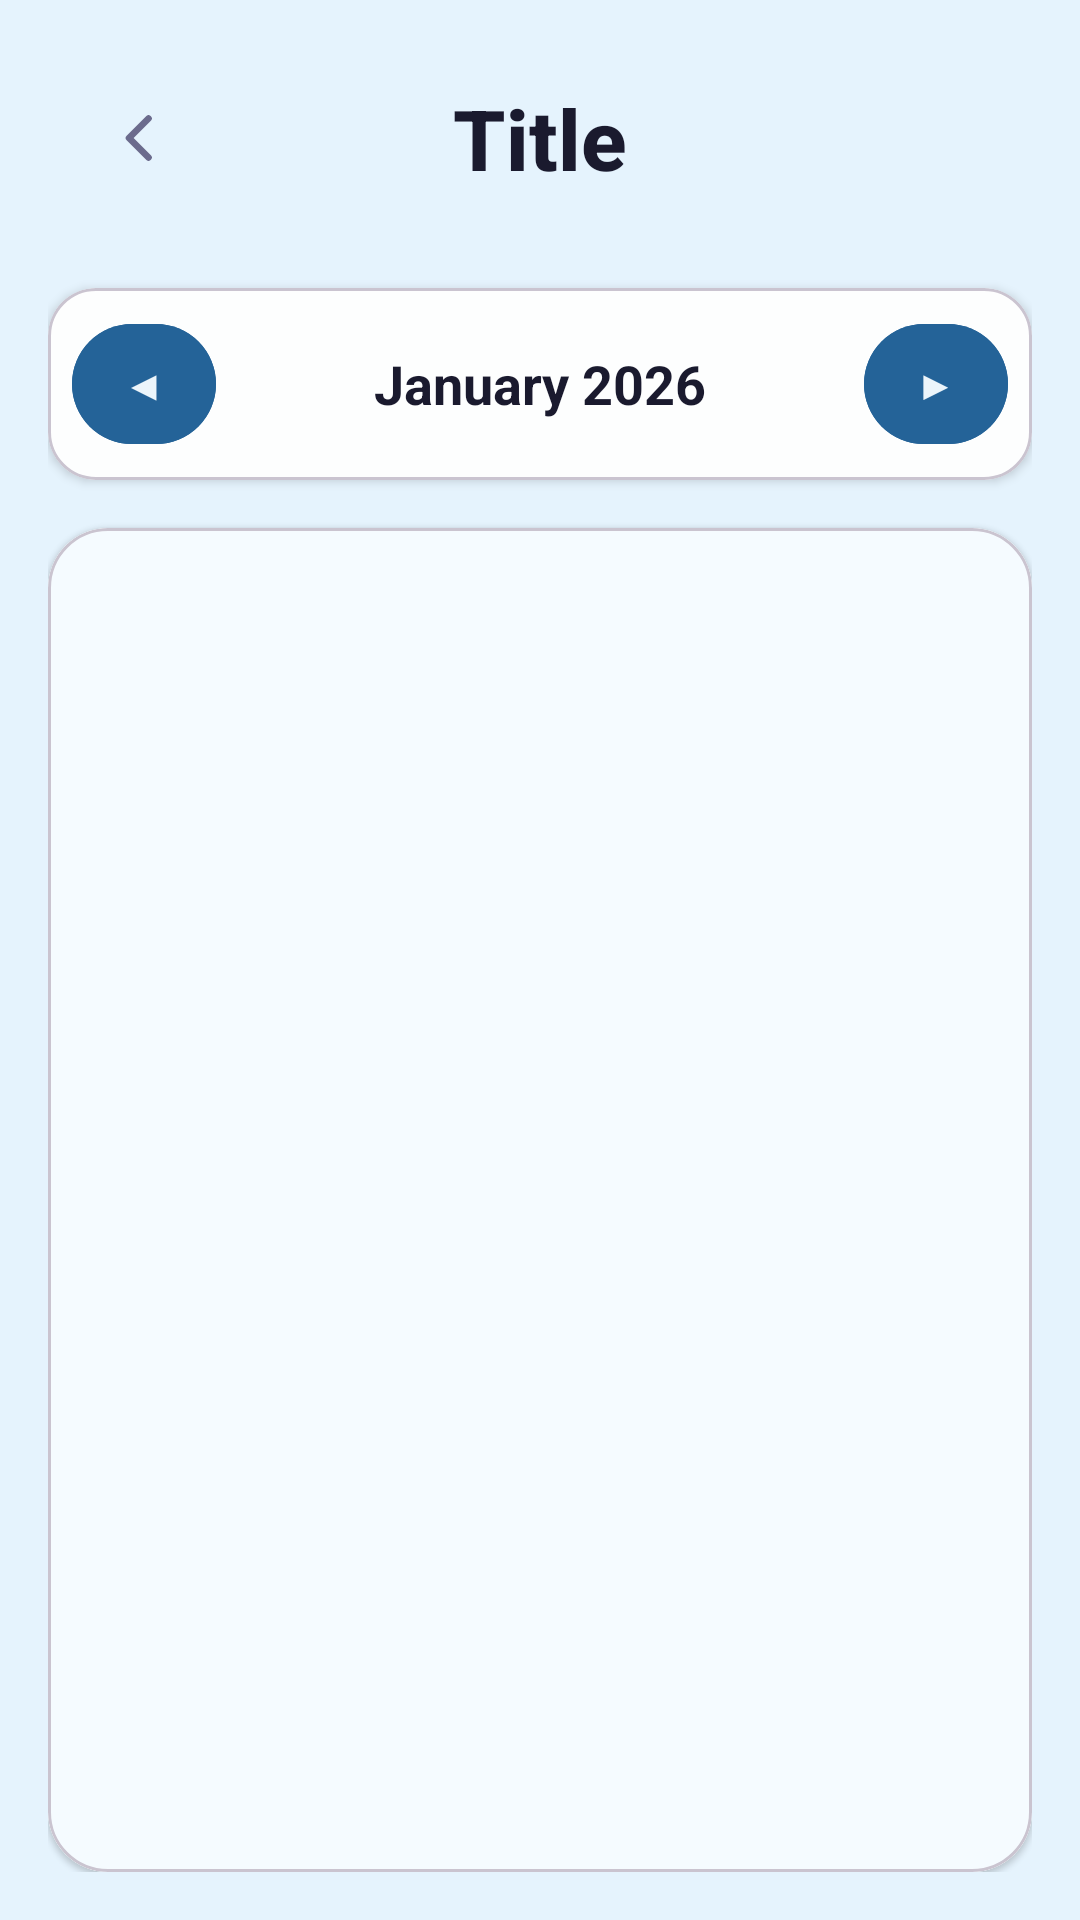

Write the Android layout XML for this screen, with the resource values it uses.
<!-- AndroidManifest.xml: application theme Theme.Cuby -->
<!-- res/layout/fragment_garden_calendar.xml -->
<?xml version="1.0" encoding="utf-8"?>
<LinearLayout xmlns:android="http://schemas.android.com/apk/res/android"
    xmlns:app="http://schemas.android.com/apk/res-auto"
    android:layout_width="match_parent"
    android:layout_height="match_parent"
    android:orientation="vertical"
    android:background="#E5F3FD"
    android:padding="@dimen/margin_standard">

    
    <include layout="@layout/layout_back_toolbar"/>

    
    <com.google.android.material.card.MaterialCardView
        android:layout_width="match_parent"
        android:layout_height="wrap_content"
        app:cardCornerRadius="16dp"
        app:cardElevation="2dp"
        app:cardBackgroundColor="@color/surface"
        android:layout_marginBottom="@dimen/margin_standard">

        <LinearLayout
            android:layout_width="match_parent"
            android:layout_height="wrap_content"
            android:orientation="horizontal"
            android:padding="@dimen/margin_small"
            android:gravity="center_vertical"
            android:backgroundTint="#F5FBFF">

            <com.google.android.material.button.MaterialButton
                android:id="@+id/btnPrev"
                android:layout_width="@dimen/icon_button_size"
                android:layout_height="@dimen/icon_button_size"
                android:text="◀"
                android:backgroundTint="@color/btn_blue"
                style="@style/Widget.Material3.Button.TextButton" />

            <TextView
                android:id="@+id/tvMonth"
                android:layout_width="0dp"
                android:layout_height="wrap_content"
                android:layout_weight="1"
                android:text="January 2026"
                android:textSize="@dimen/text_subheading"
                android:textStyle="bold"
                android:textColor="@color/text_primary"
                android:gravity="center" />

            <com.google.android.material.button.MaterialButton
                android:id="@+id/btnNext"
                android:layout_width="@dimen/icon_button_size"
                android:layout_height="@dimen/icon_button_size"
                android:text="▶"
                android:backgroundTint="@color/btn_blue"
                style="@style/Widget.Material3.Button.TextButton" />
        </LinearLayout>
    </com.google.android.material.card.MaterialCardView>

    
    <com.google.android.material.card.MaterialCardView
        android:layout_width="match_parent"
        android:layout_height="0dp"
        android:layout_weight="1"
        app:cardCornerRadius="20dp"
        app:cardElevation="1dp"
        app:cardBackgroundColor="@color/surface">

        <androidx.recyclerview.widget.RecyclerView
            android:id="@+id/recyclerView"
            android:layout_width="match_parent"
            android:layout_height="match_parent"
            android:padding="@dimen/margin_small"
            android:clipToPadding="false"
            android:background="#F5FBFF"/>
    </com.google.android.material.card.MaterialCardView>
</LinearLayout>
<!-- res/layout/layout_back_toolbar.xml (included above) -->
<?xml version="1.0" encoding="utf-8"?>
<androidx.constraintlayout.widget.ConstraintLayout
    xmlns:android="http://schemas.android.com/apk/res/android"
    xmlns:app="http://schemas.android.com/apk/res-auto"
    android:layout_width="match_parent"
    android:layout_height="wrap_content"
    android:paddingBottom="20dp">

    
    <ImageButton
        android:id="@+id/btnBack"
        android:layout_width="60dp"
        android:layout_height="60dp"
        android:background="@android:color/transparent"
        android:foreground="?attr/selectableItemBackgroundBorderless"
        android:src="@drawable/ic_arrow_back"
        android:contentDescription="Back"
        app:tint="@color/text_secondary"
        app:layout_constraintStart_toStartOf="parent"
        app:layout_constraintTop_toTopOf="parent"
        app:layout_constraintBottom_toBottomOf="parent"/>

    
    <LinearLayout
        android:id="@+id/toolbarTitle"
        android:layout_width="wrap_content"
        android:layout_height="wrap_content"
        android:orientation="horizontal"
        android:gravity="center"
        app:layout_constraintStart_toStartOf="parent"
        app:layout_constraintEnd_toEndOf="parent"
        app:layout_constraintTop_toTopOf="parent"
        app:layout_constraintBottom_toBottomOf="parent">

        
        <ImageView
            android:id="@+id/toolbarIcon"
            android:layout_width="30dp"
            android:layout_height="30dp"
            android:layout_marginEnd="6dp"
            android:visibility="gone"/>

        
        <TextView
            android:id="@+id/toolbarTitleText"
            style="@style/TitleText"
            android:text="Title"
            android:layout_width="wrap_content"
            android:layout_height="wrap_content"/>
    </LinearLayout>

</androidx.constraintlayout.widget.ConstraintLayout>
<!-- resources referenced by this layout -->
<resources>
  <color name="btn_blue">#246398</color>
  <color name="surface">#FFFFFFFF</color>
  <color name="text_primary">#FF1A1A2E</color>
  <color name="text_secondary">#FF6B6B8D</color>
  <dimen name="icon_button_size">48dp</dimen>
  <dimen name="margin_small">8dp</dimen>
  <dimen name="margin_standard">16dp</dimen>
  <dimen name="text_subheading">18sp</dimen>
  <!-- drawable ic_arrow_back (drawable) -->
  <vector xmlns:android="http://schemas.android.com/apk/res/android"
      android:width="24dp"
      android:height="24dp"
      android:viewportWidth="24"
      android:viewportHeight="24">
  
      <path
          android:pathData="M15.5,5.5 L9,12 L15.5,18.5"
          android:fillColor="@android:color/transparent"
          android:strokeColor="@color/bg_dark"
          android:strokeWidth="2.2"
          android:strokeLineCap="round"
          android:strokeLineJoin="round"/>
  </vector>
  <style name="TitleText">
          <item name="android:textSize">28sp</item>
          <item name="android:textStyle">bold</item>
          <item name="android:textColor">@color/text_primary</item>
          <item name="android:fontFamily">sans-serif-medium</item>
      </style>
  <style name="Theme.Cuby" parent="Base.Theme.Cuby" />
  <color name="bg_dark">#FF1A1A2E</color>
  <style name="Base.Theme.Cuby" parent="Theme.Material3.DayNight.NoActionBar">
  
          <item name="android:forceDarkAllowed">false</item>
          
          <item name="colorPrimary">@color/primary</item>
          <item name="colorPrimaryDark">@color/primary_dark</item>
          <item name="colorOnPrimary">@color/text_on_primary</item>
  
          
          <item name="colorSecondary">@color/secondary</item>
          <item name="colorOnSecondary">@color/white</item>
  
          
          <item name="android:colorBackground">@color/bg_gradient_start</item>
          <item name="colorSurface">@color/surface</item>
          <item name="colorSurfaceVariant">@color/surface_variant</item>
  
          
          <item name="android:statusBarColor">@color/primary</item>
          <item name="android:navigationBarColor">@color/surface</item>
  
          
  
  
          
          <item name="colorControlHighlight">@color/ripple</item>
      </style>
  <color name="primary">#ECF5FB</color>
  <color name="primary_dark">#6B9ED6</color>
  <color name="text_on_primary">#FFFFFFFF</color>
  <color name="secondary">#8FB8E8</color>
  <color name="white">#FFFFFFFF</color>
  <color name="bg_gradient_start">#FFE8E6FF</color>
  <color name="surface_variant">#FFF5F3FF</color>
  <color name="ripple">#33e5f6fb</color>
</resources>
